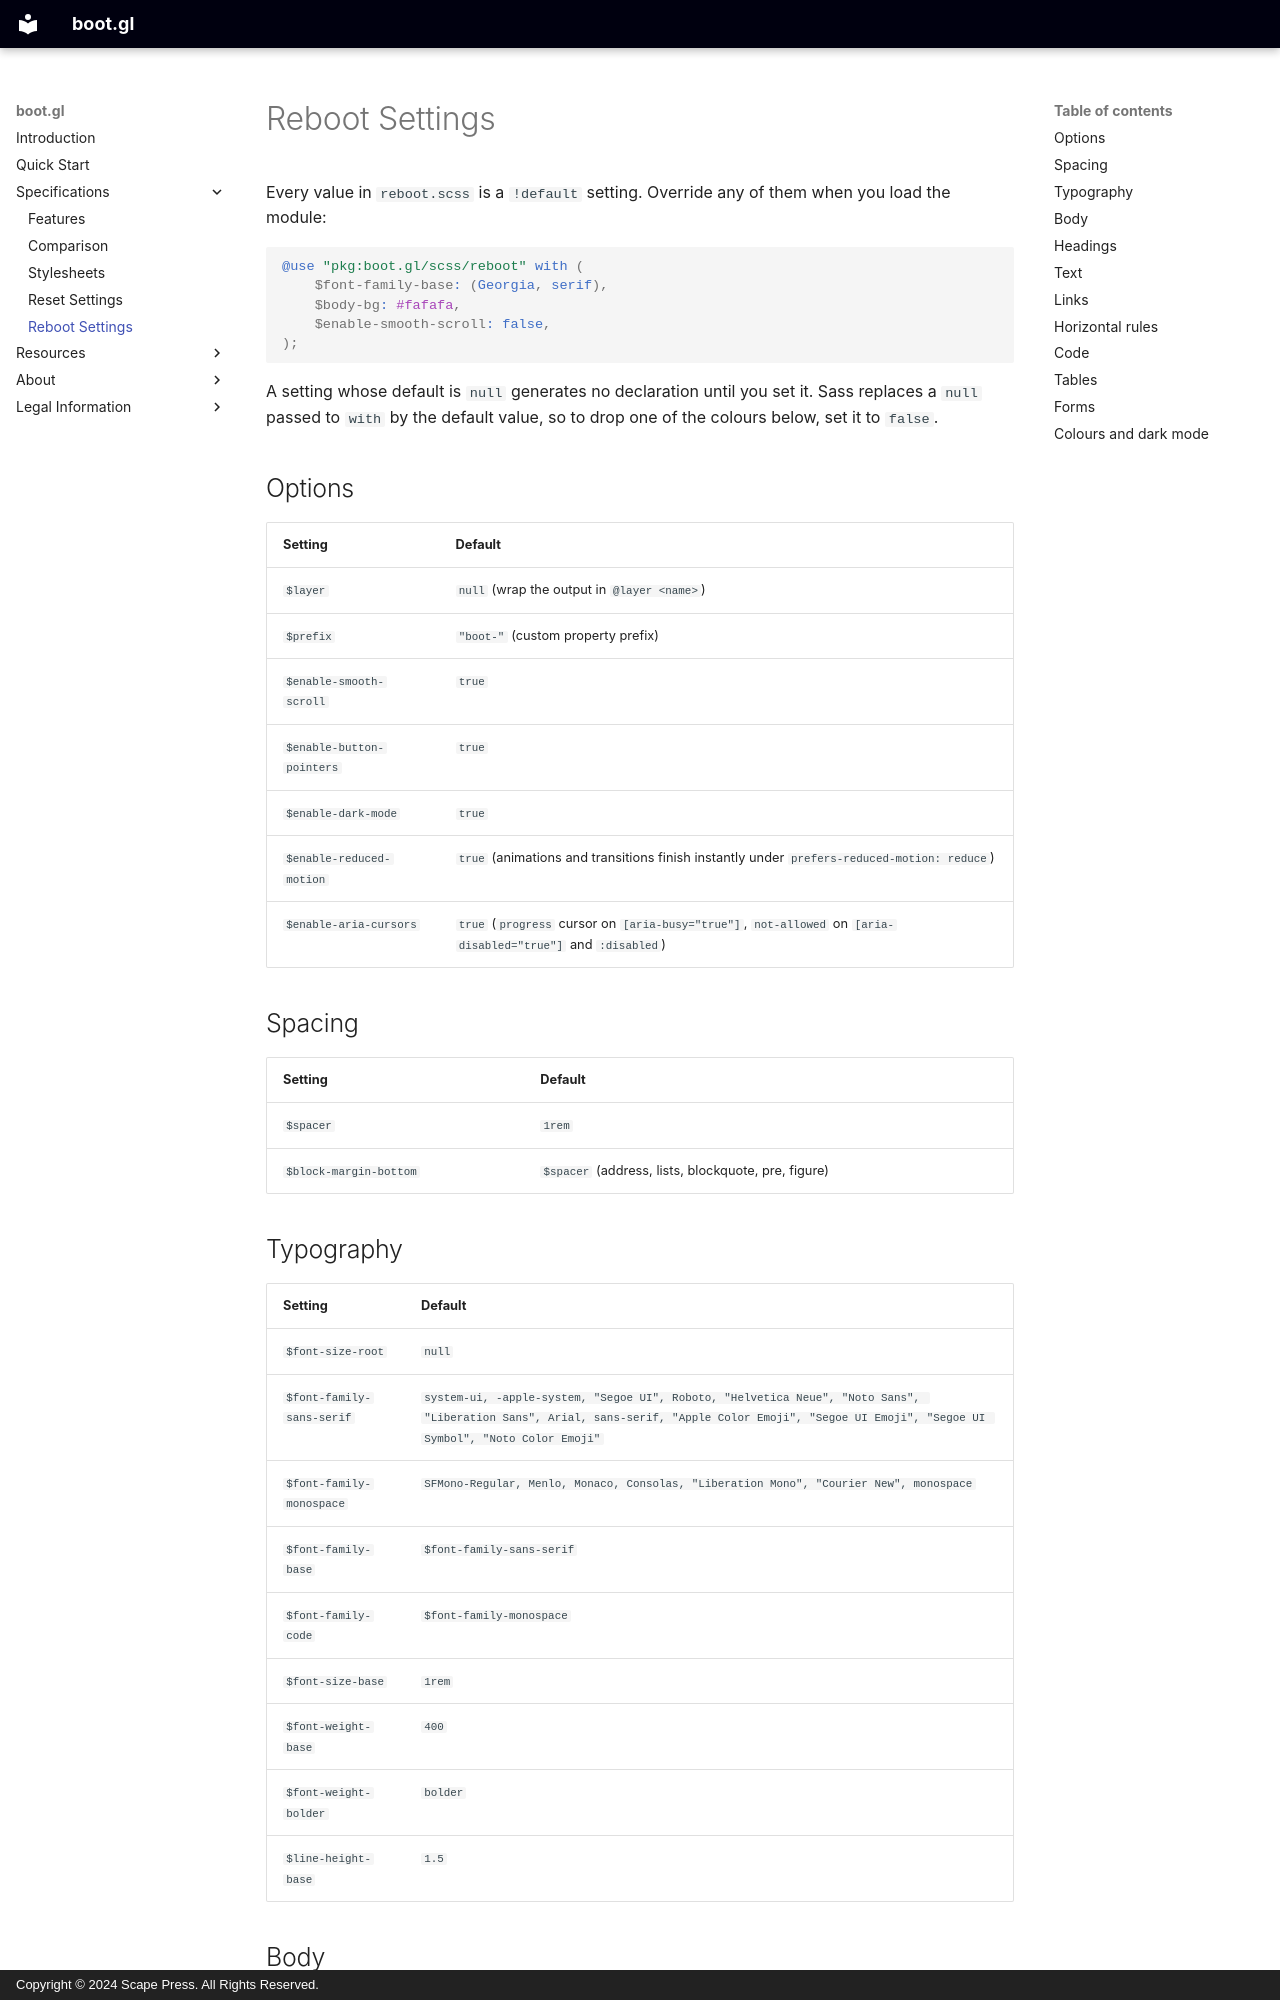

repository: stylescape/boot.gl · page: specifications/reboot_settings/index.html · generator: mkdocs · copyright: Copyright © 2024 Scape Press. All Rights Reserved.

# Reboot Settings

Every value in `reboot.scss` is a `!default` setting. Override any of them
when you load the module:

```scss
@use "pkg:boot.gl/scss/reboot" with (
    $font-family-base: (Georgia, serif),
    $body-bg: #fafafa,
    $enable-smooth-scroll: false,
);
```

A setting whose default is `null` generates no declaration until you set
it. Sass replaces a `null` passed to `with` by the default value, so to drop
one of the colours below, set it to `false`.

## Options

| Setting | Default |
| --- | --- |
| `$layer` | `null` (wrap the output in `@layer <name>`) |
| `$prefix` | `"boot-"` (custom property prefix) |
| `$enable-smooth-scroll` | `true` |
| `$enable-button-pointers` | `true` |
| `$enable-dark-mode` | `true` |
| `$enable-reduced-motion` | `true` (animations and transitions finish instantly under `prefers-reduced-motion: reduce`) |
| `$enable-aria-cursors` | `true` (`progress` cursor on `[aria-busy="true"]`, `not-allowed` on `[aria-disabled="true"]` and `:disabled`) |

## Spacing

| Setting | Default |
| --- | --- |
| `$spacer` | `1rem` |
| `$block-margin-bottom` | `$spacer` (address, lists, blockquote, pre, figure) |
